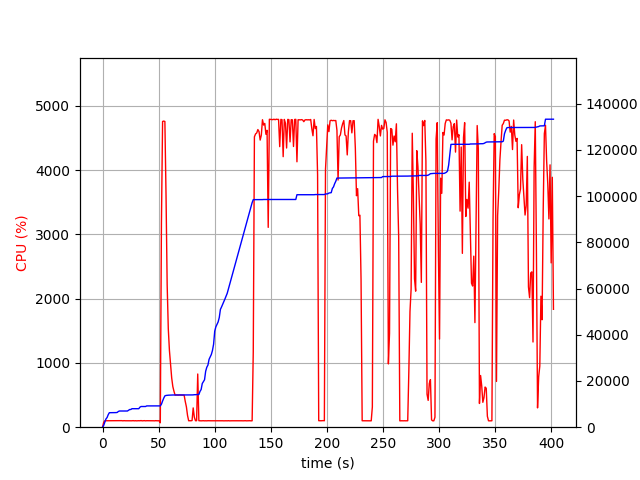

The file beside this chart, header and first rows:
elapsed_time, nproc, cpu, mem_real, mem_virtual
4.482269287109375e-05, 1, 0.0, 6.703, 3185
1.007, 1, 75.5, 761.1, 1688
2.014, 1, 100.2, 2098, 4944
3.021, 1, 100.3, 3552, 6536
4.029, 1, 99.3, 4174, 6786
5.036, 1, 99.3, 5390, 8578
6.044, 1, 100.3, 6272, 10738
7.051, 1, 101.3, 6282, 10738
8.058, 1, 99.3, 6296, 10738
9.066, 1, 100.2, 6308, 10738
10.07, 1, 100.2, 6308, 10738
11.08, 1, 100.3, 6324, 10738
12.09, 1, 100.3, 6324, 10738
13.1, 1, 100.1, 6398, 10750
14.11, 1, 101.1, 6814, 10750
15.12, 1, 100.0, 7008, 10750
16.13, 1, 100.1, 7008, 10750
17.13, 1, 102.0, 7008, 10750
18.14, 1, 99.0, 7008, 10750
19.15, 1, 102.0, 7008, 10750
20.16, 1, 100.1, 7008, 10750
21.17, 1, 100.0, 7008, 10750
22.18, 1, 101.0, 7008, 10750
23.19, 1, 100.0, 7328, 10750
24.21, 1, 101.0, 7650, 10750
25.22, 1, 100.0, 7664, 10750
26.23, 1, 99.9, 8006, 13310
27.24, 1, 101.9, 8006, 13310
28.25, 1, 99.0, 8006, 13310
29.26, 1, 100.9, 8006, 13310
30.27, 1, 99.0, 8006, 13310
31.28, 1, 100.1, 8006, 13310
32.29, 1, 101.0, 8006, 13310
33.3, 1, 100.0, 8654, 13310
34.31, 1, 103.0, 8950, 13310
35.32, 1, 99.0, 8950, 13310
36.33, 1, 100.0, 8950, 13310
37.34, 1, 102.0, 8958, 13310
38.35, 1, 99.0, 8958, 13310
39.36, 1, 101.0, 9214, 13310
40.37, 1, 101.0, 9214, 13310
41.38, 1, 100.0, 9214, 13310
42.39, 1, 100.0, 9218, 13310
43.4, 1, 100.0, 9218, 13310
44.41, 1, 101.0, 9218, 13310
45.42, 1, 100.0, 9220, 13310
46.43, 1, 99.0, 9220, 13310
47.44, 1, 101.9, 9220, 13310
48.45, 1, 100.0, 9220, 13310
49.46, 1, 100.0, 9220, 13310
50.47, 1, 99.9, 9220, 13310
51.48, 1, 69.3, 9220, 13310
52.49, 1, 3177, 9957, 17381
53.51, 1, 4756, 11335, 18863
54.54, 1, 4763, 12559, 20212
55.56, 1, 4756, 13559, 21323
56.59, 1, 3607, 13738, 21466
57.59, 1, 2216, 13804, 21516
58.6, 1, 1531, 13850, 21596
59.61, 1, 1194, 13882, 21628
... 337 more rows
